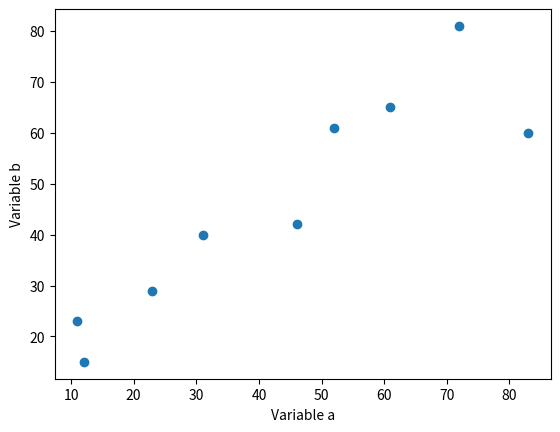

Python code for this plot:
#!/usr/bin/env python3
# -*- coding: utf-8 -*-
"""
Created on Thu Aug  6 11:25:28 2020

[redacted]
"""


import matplotlib as mpl # the matplotlib library
import matplotlib.pyplot as plt # provides matlab-style plotting interface

# Data to plot
a = [11,52,61,72,83,12,23,31,46]
b = [23,61,65,81,60,15,29,40,42]

figure_1, ax = plt.subplots()

ax.set_xlabel("Variable a")
ax.set_ylabel("Variable b")

ax.scatter(a, b)

figure_1.show()

